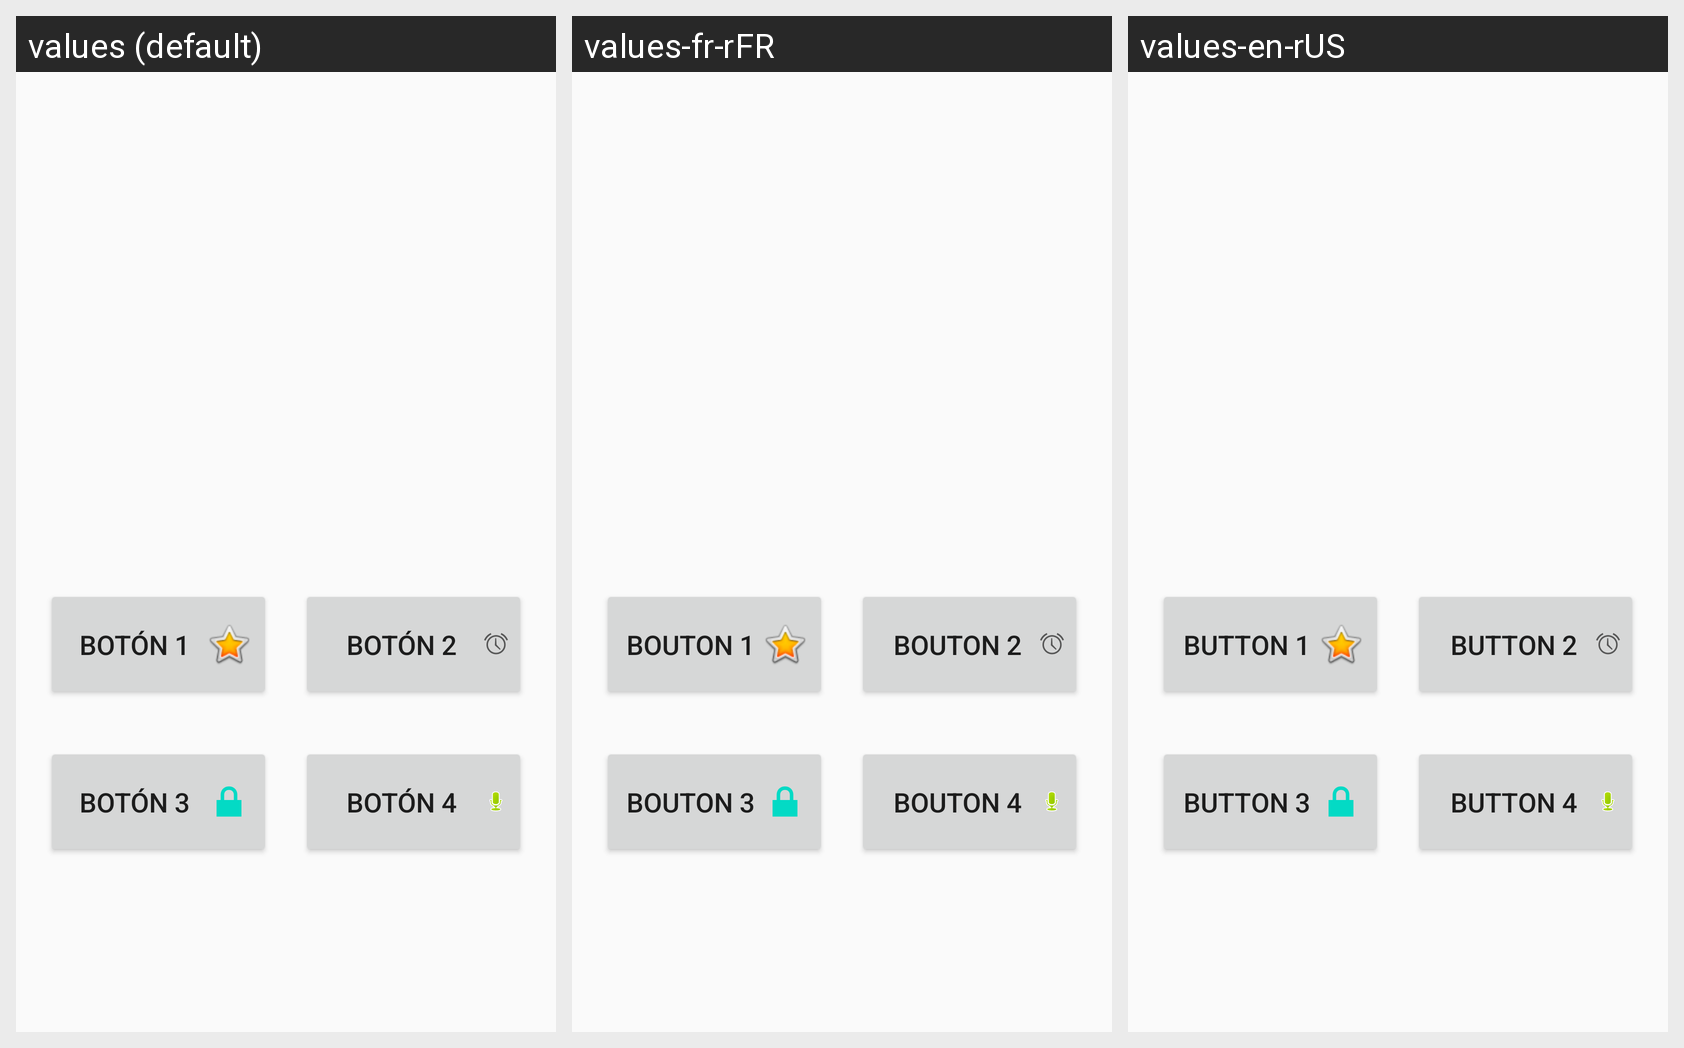

For this localized Android screen grid, give each drawn string resource with its value in every locale shown.
Android screen res/layout/activity_main.xml rendered under 3 locales, left to right: values (default), values-fr-rFR, values-en-rUS. Device: Nexus 5 (rendered at 1080×1920; each locale shown at half size, 540×960, under a caption strip naming it); theme AppTheme.
Strings drawn on this screen, with the default value and each locale's value (text and hints the layout hard-codes appear in the picture but are not listed):

boton1
  values: Botón 1
  values-fr-rFR: Bouton 1
  values-en-rUS: Button 1

boton2
  values: Botón 2
  values-fr-rFR: Bouton 2
  values-en-rUS: Button 2

boton3
  values: Botón 3
  values-fr-rFR: Bouton 3
  values-en-rUS: Button 3

boton4
  values: Botón 4
  values-fr-rFR: Bouton 4
  values-en-rUS: Button 4
